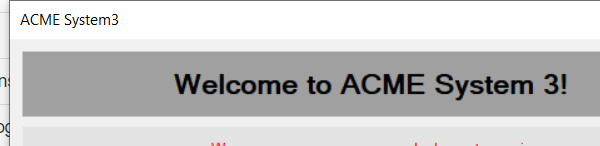
Task: --- Get Vendor Details and check the missing details 
--- Add Vendor if missing in ACME System 1 or ACME System 3
--- On Addition of Vendor Details , notify the vendor and team 
--- Generate MIS report for the team
Workflow: System3 Login

Step 1: Attach Window 'acme-system3.exe ACME' on 'Login' (acme-system3.exe)

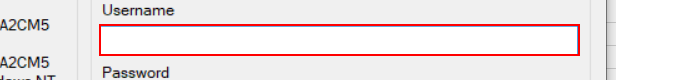
Step 2: type [Username] into 'textBox1'

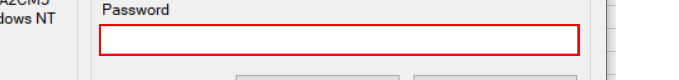
Step 3: type a value into 'textBox2'

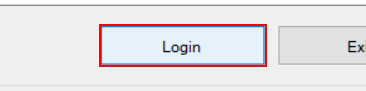
Step 4: click on 'button1'

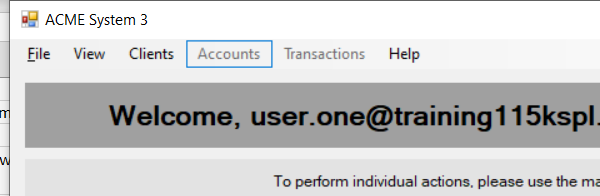
Step 5: Attach Window 'acme-system3.exe ACME' on 'Dashboard' (acme-system3.exe)

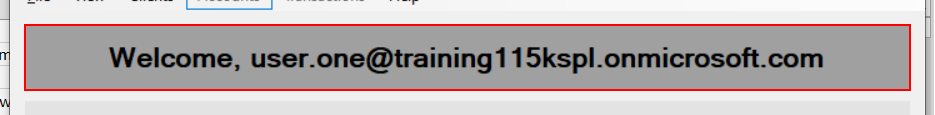
Step 6: find 'label3'

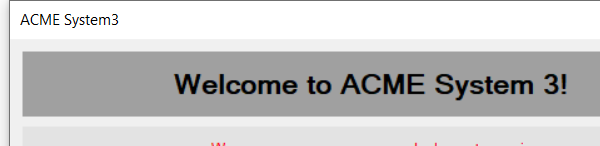
Step 7 [else]: Attach Window 'acme-system3.exe ACME' on 'Login' (acme-system3.exe)

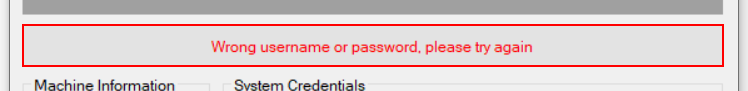
Step 8 [else]: find 'label4'